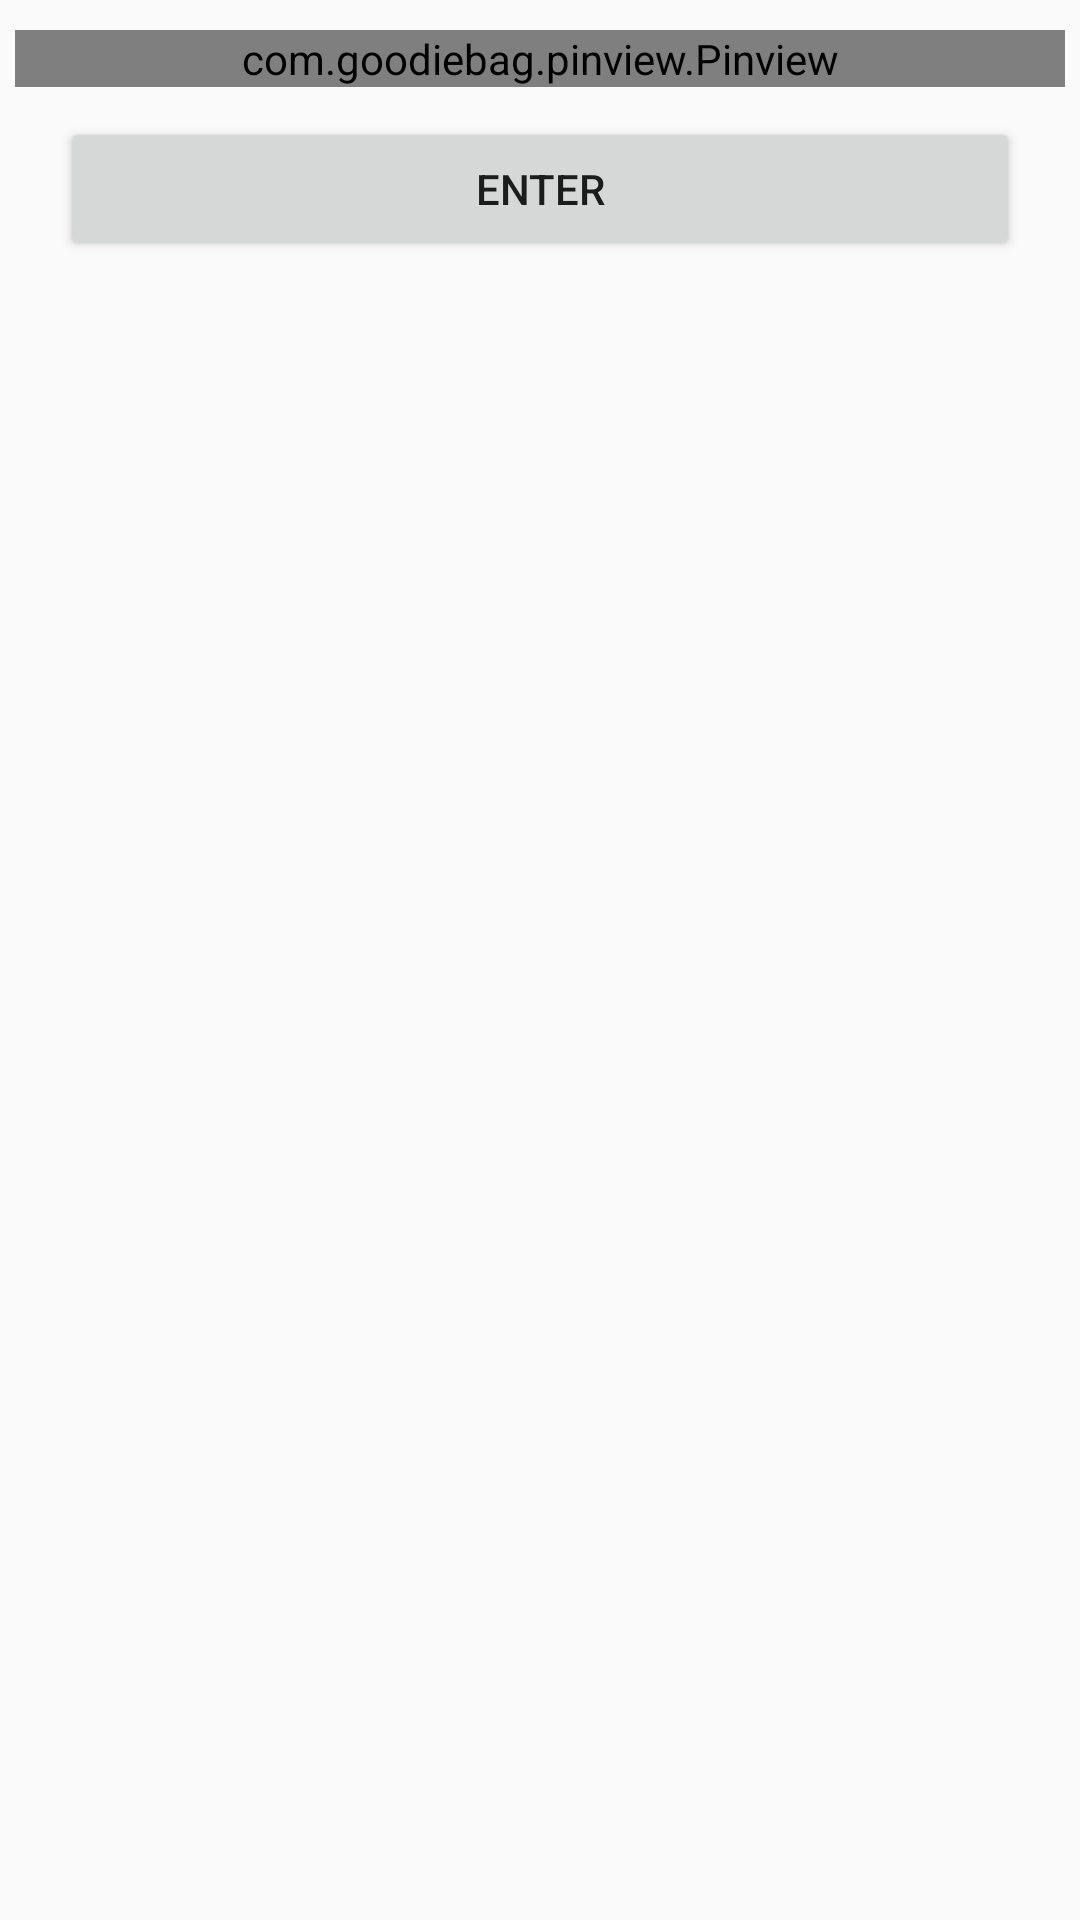

Reconstruct the res/layout file that produces this screen, plus the resources it refers to.
<!-- AndroidManifest.xml: application theme AppTheme -->
<!-- res/layout/activity_password_lock_screen.xml -->
<?xml version="1.0" encoding="utf-8"?>
<LinearLayout xmlns:android="http://schemas.android.com/apk/res/android"
    xmlns:app="http://schemas.android.com/apk/res-auto"
    xmlns:tools="http://schemas.android.com/tools"
    android:layout_width="match_parent"
    android:layout_height="match_parent"
    android:orientation="vertical"
    tools:context=".activity.PasswordLockScreenActivity">

    <com.goodiebag.pinview.Pinview
        android:id="@+id/pinview_enter_pw"
        android:layout_width="match_parent"
        android:layout_height="wrap_content"
        android:layout_marginLeft="5dp"
        android:layout_marginTop="10dp"
        android:layout_marginRight="5dp"
        app:cursorVisible="true"
        app:forceKeyboard="false"
        app:inputType="number"
        app:password="true"
        app:pinHeight="40dp"
        app:pinLength="6"
        app:pinWidth="40dp">

    </com.goodiebag.pinview.Pinview>

    <Button
        android:id="@+id/btn_enter_pw"
        android:layout_width="match_parent"
        android:layout_height="wrap_content"
        android:layout_marginLeft="20dp"
        android:layout_marginTop="10dp"
        android:layout_marginRight="20dp"
        android:text="Enter" />

</LinearLayout>
<!-- resources referenced by this layout -->
<resources>
  <style name="AppTheme" parent="Theme.AppCompat.Light.DarkActionBar">
          
          <item name="colorPrimary">@color/colorPrimary</item>
          <item name="colorPrimaryDark">@color/colorPrimaryDark</item>
          <item name="colorAccent">@color/colorAccent</item>
      </style>
  <!-- not gathered from this repository: default colours our renderer supplied (Android Studio template values) -->
  <color name="colorPrimary">#FF6200EE</color>
  <color name="colorPrimaryDark">#FF3700B3</color>
  <color name="colorAccent">#FF03DAC5</color>
</resources>
